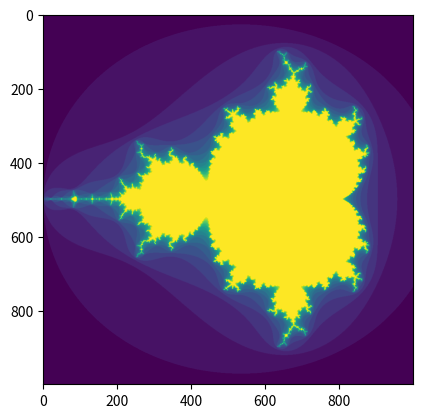

Python code for this plot:
import numpy as np
import matplotlib.pyplot as plt


def mandelbrot(h, w, maxit=20):
    """Returns an image of the Mandelbrot fractal of size (h,w)."""
    y, x = np.ogrid[-1.4: 1.4: h*1j, -2: 0.8: w * 1j]
    c = x + y * 1j
    z = c
    divtime = maxit + np.zeros(z.shape, dtype=int)
    for i in range(maxit):
        z = z ** 2 + c
        diverge = z * np.conj(z) > 2 ** 2            # who is diverging
        div_now = diverge & (divtime == maxit)  # who is diverging now
        divtime[div_now] = i                  # note when
        z[diverge] = 2                        # avoid diverging too much
    return divtime


plt.imshow(mandelbrot(1000, 1000))
plt.show()
